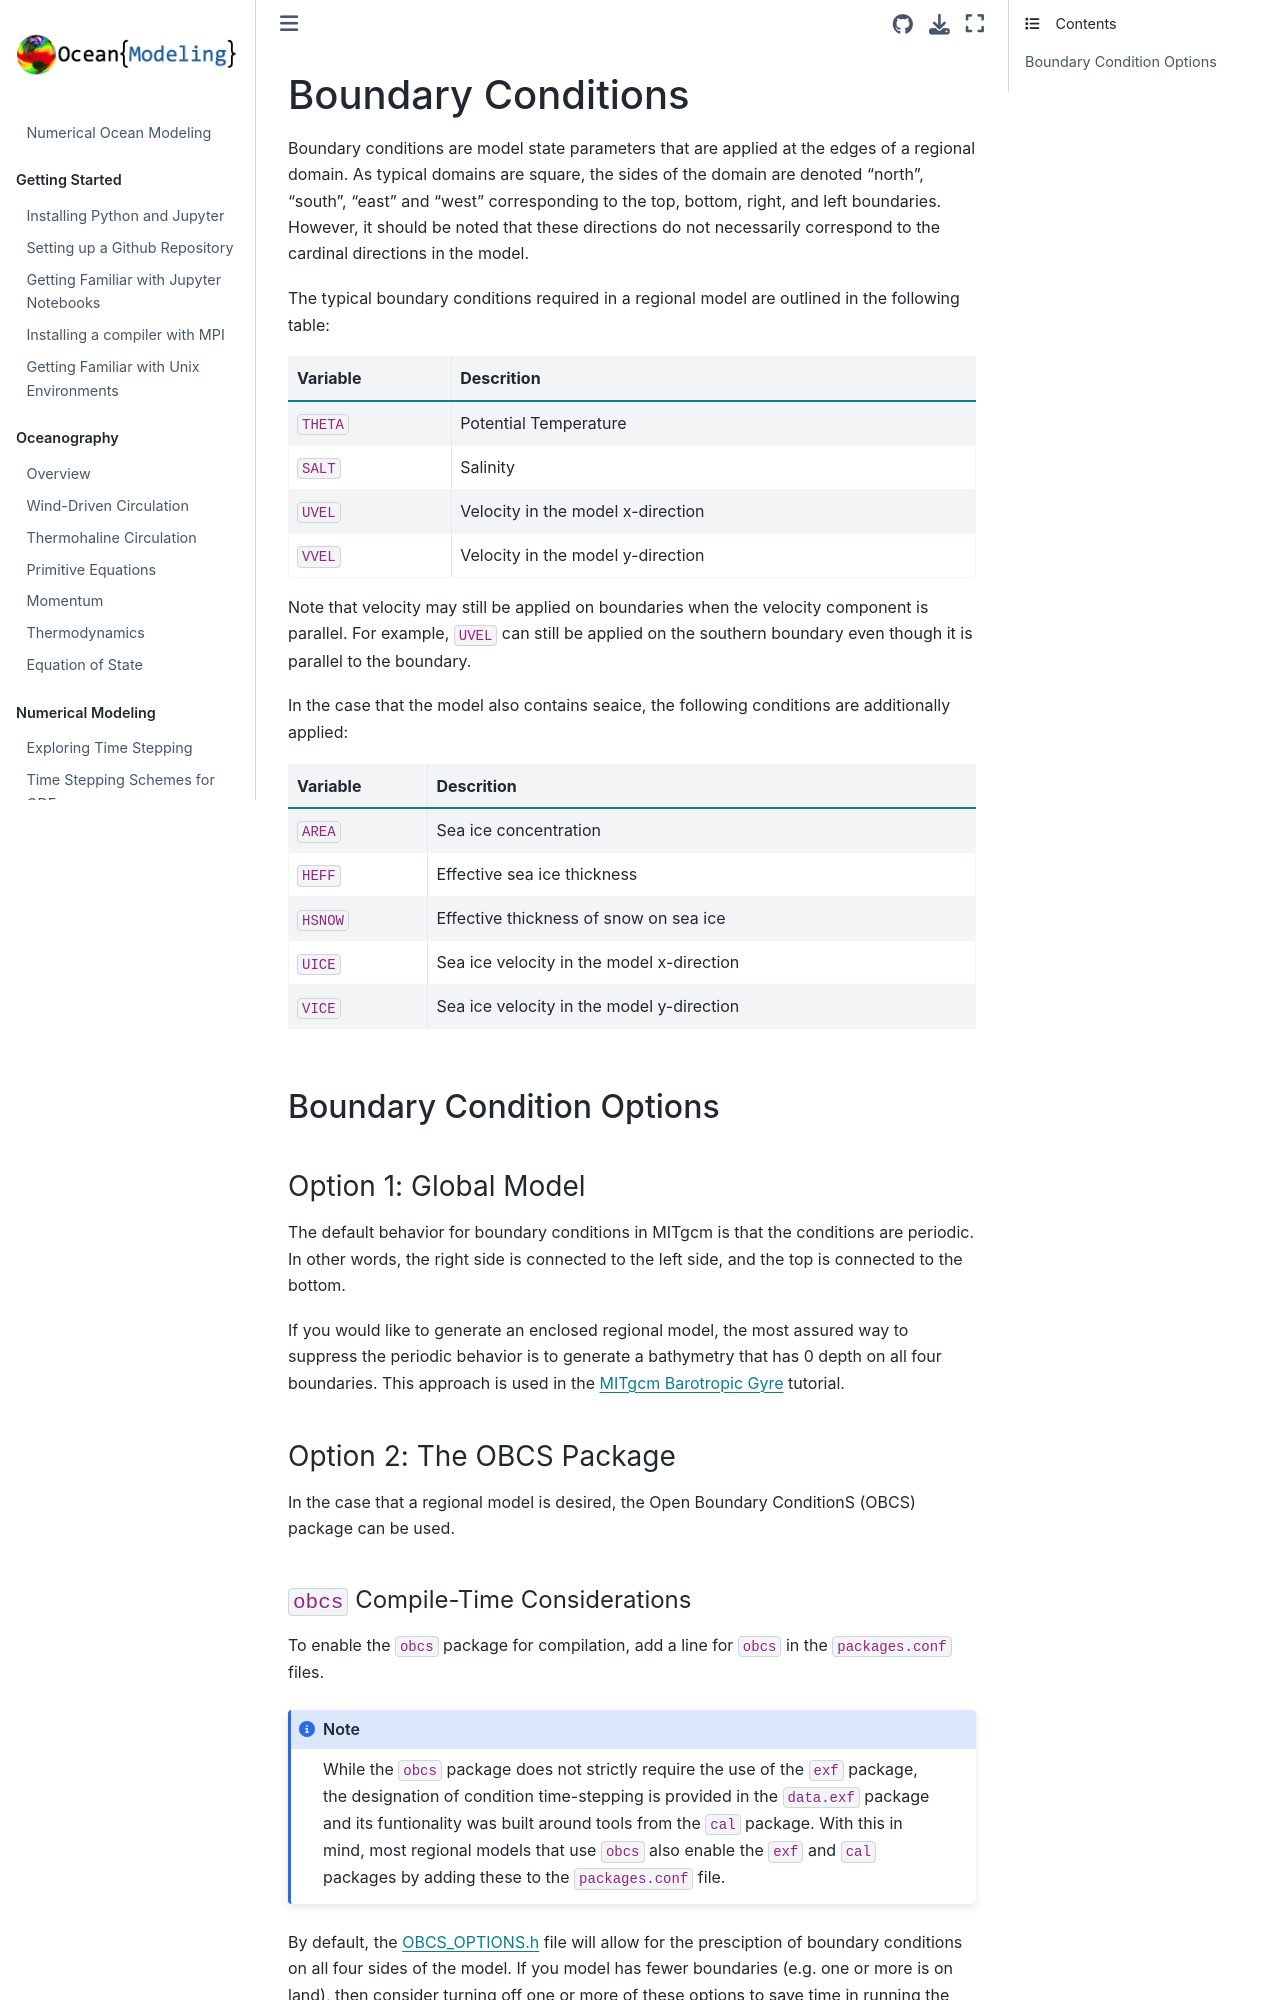

repository: ProfMikeWood/ocean_modeling_book · page: mitgcm/boundary_conditions.html · generator: jekyll

# Boundary Conditions

Boundary conditions are model state parameters that are applied at the edges of a regional domain. As typical domains are square, the sides of the domain are denoted "north", "south", "east" and "west" corresponding to the top, bottom, right, and left boundaries. However, it should be noted that these directions do not necessarily correspond to the cardinal directions in the model. 

The typical boundary conditions required in a regional model are outlined in the following table:

| Variable | Descrition |
| -------- | ---------- |
| `THETA` | Potential Temperature |
| `SALT` | Salinity |
| `UVEL` | Velocity in the model x-direction |
| `VVEL` | Velocity in the model y-direction |

Note that velocity may still be applied on boundaries when the velocity component is parallel. For example, `UVEL` can still be applied on the southern boundary even though it is parallel to the boundary.

In the case that the model also contains seaice, the following conditions are additionally applied:

| Variable | Descrition |
| -------- | ---------- |
| `AREA` | Sea ice concentration |
| `HEFF` | Effective sea ice thickness |
| `HSNOW` | Effective thickness of snow on sea ice |
| `UICE` | Sea ice velocity in the model x-direction |
| `VICE` | Sea ice velocity in the model y-direction |

## Boundary Condition Options

### Option 1: Global Model
The default behavior for boundary conditions in MITgcm is that the conditions are periodic. In other words, the right side is connected to the left side, and the top is connected to the bottom.

If you would like to generate an enclosed regional model, the most assured way to suppress the periodic behavior is to generate a bathymetry that has 0 depth on all four boundaries. This approach is used in the [MITgcm Barotropic Gyre](https://mitgcm.readthedocs.io/en/latest/examples/barotropic_gyre/barotropic_gyre.html) tutorial.


### Option 2: The OBCS Package
In the case that a regional model is desired, the Open Boundary ConditionS (OBCS) package can be used.
